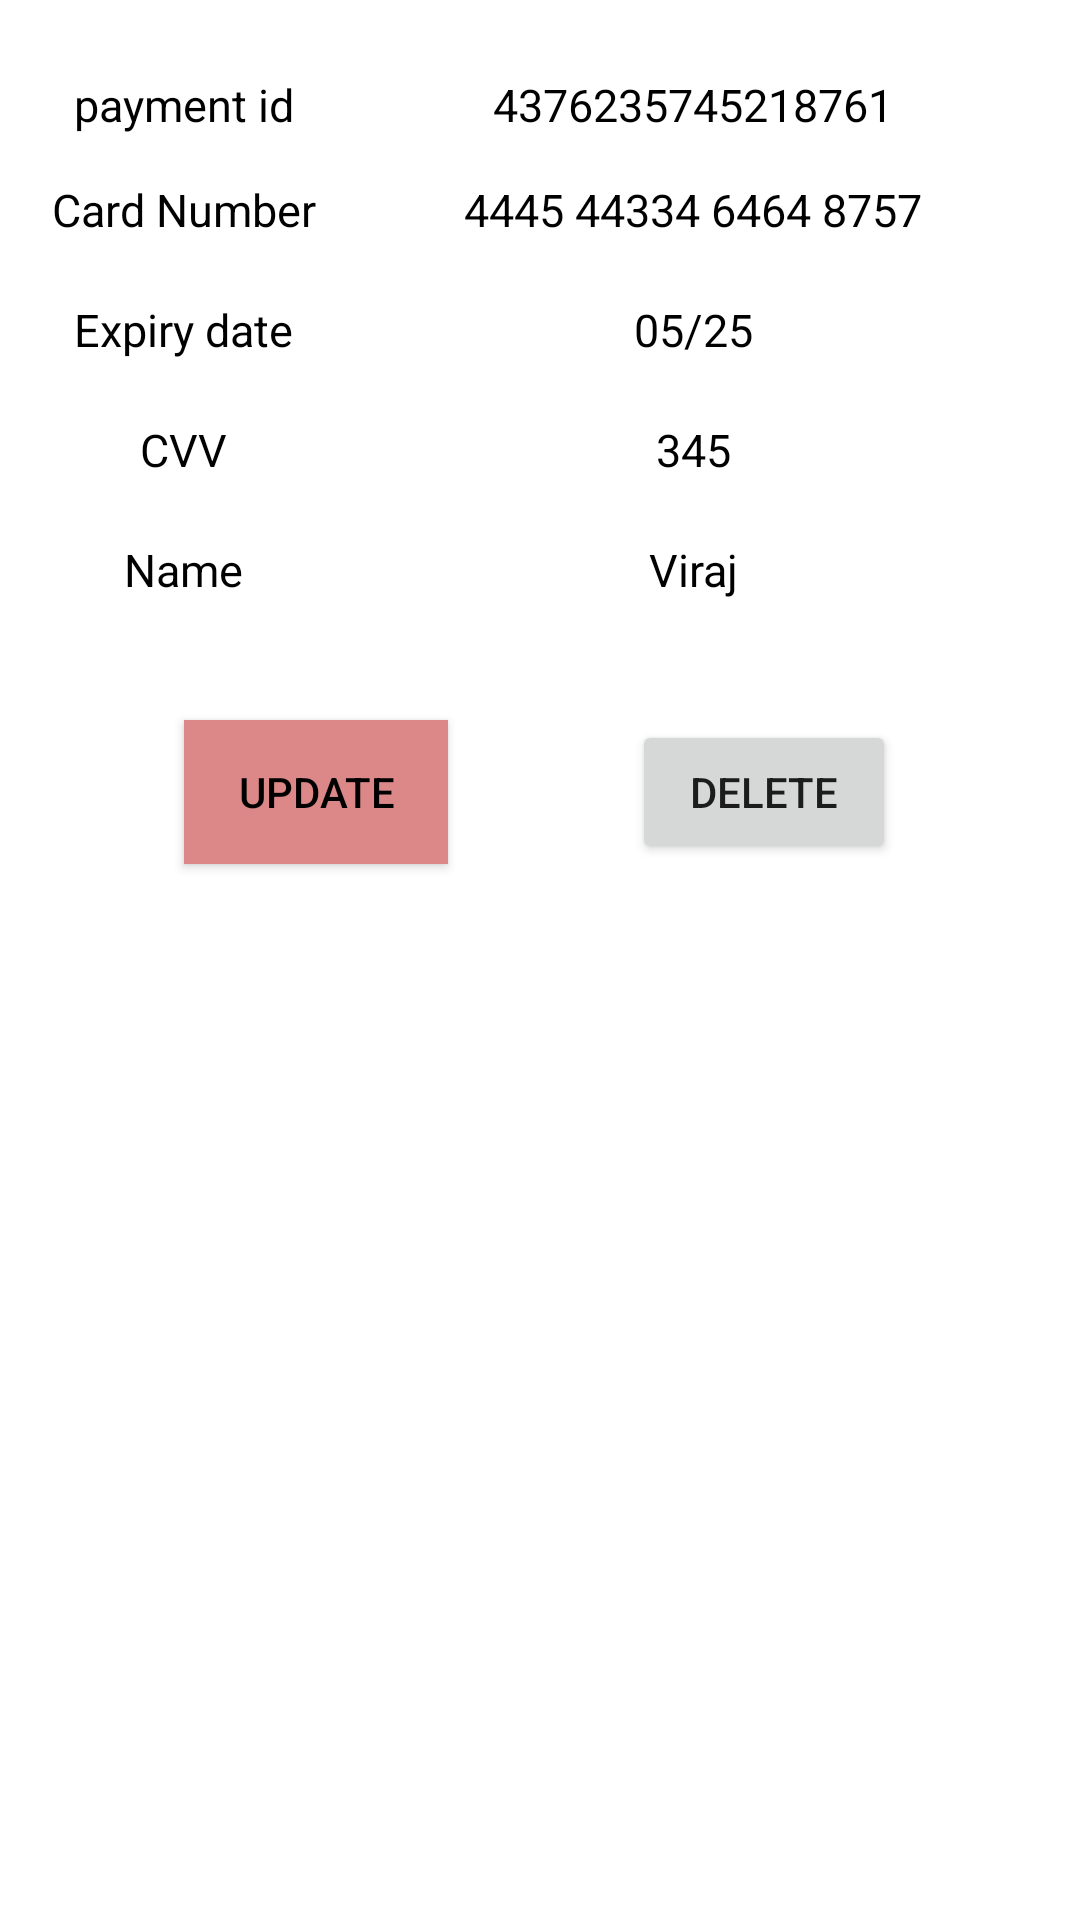

Reconstruct the res/layout file that produces this screen, plus the resources it refers to.
<!-- AndroidManifest.xml: application theme Theme.Project_Phase1 -->
<!-- res/layout/activity_payment_details.xml -->
<?xml version="1.0" encoding="utf-8"?>
<androidx.constraintlayout.widget.ConstraintLayout xmlns:android="http://schemas.android.com/apk/res/android"
    xmlns:app="http://schemas.android.com/apk/res-auto"
    xmlns:tools="http://schemas.android.com/tools"
    android:layout_width="match_parent"
    android:layout_height="match_parent"

    tools:context=".PaymentDetailsActivity">

    <Button
        android:id="@+id/btnUpdate"
        android:layout_width="wrap_content"
        android:layout_height="wrap_content"
        android:layout_marginTop="30dp"
        android:background="#FB2626"
        android:backgroundTint="#DC8888"
        android:text="Update"
        android:textColor="#000000"
        app:layout_constraintEnd_toStartOf="@+id/btnDelete"
        app:layout_constraintHorizontal_bias="0.5"
        app:layout_constraintStart_toStartOf="parent"
        app:layout_constraintTop_toBottomOf="@id/linearLayout" />

    <Button
        android:id="@+id/btnDelete"
        android:layout_width="wrap_content"
        android:layout_height="wrap_content"
        android:layout_marginTop="30dp"
        android:text="Delete"
        app:layout_constraintEnd_toEndOf="parent"
        app:layout_constraintHorizontal_bias="0.5"
        app:layout_constraintStart_toEndOf="@+id/btnUpdate"
        app:layout_constraintTop_toBottomOf="@id/linearLayout" />

    <LinearLayout
        android:id="@+id/linearLayout"
        android:layout_width="match_parent"
        android:layout_height="wrap_content"
        app:layout_constraintStart_toStartOf="parent"
        app:layout_constraintTop_toTopOf="parent"
        app:layout_constraintEnd_toEndOf="parent"
        android:orientation="vertical">


        <LinearLayout
            android:id="@+id/id_lin"
            android:layout_width="match_parent"
            android:layout_height="30dp"
            android:layout_marginLeft="10dp"
            android:layout_marginTop="20dp"
            android:layout_marginRight="10dp"
            android:orientation="horizontal"
            android:weightSum="2"

            >

            <LinearLayout
                android:layout_width="0dp"
                android:layout_height="match_parent"
                android:layout_weight="0.6"
                android:background="@color/white">

                <TextView
                    android:layout_width="match_parent"
                    android:layout_height="wrap_content"
                    android:layout_gravity="center"
                    android:gravity="center"
                    android:text="payment id"
                    android:textColor="@color/black"
                    android:textSize="15sp" />

            </LinearLayout>

            <LinearLayout
                android:layout_width="0dp"
                android:layout_height="match_parent"
                android:layout_weight="1.4">

                <TextView
                    android:id="@+id/payId"
                    android:layout_width="match_parent"
                    android:layout_height="wrap_content"
                    android:layout_gravity="center"
                    android:gravity="center"
                    android:text="4376235745218761"
                    android:textColor="@color/black"
                    android:textSize="15sp"

                    />

            </LinearLayout>


        </LinearLayout>


        <LinearLayout
            android:id="@+id/contact_lin"
            android:layout_width="match_parent"
            android:layout_height="40dp"
            android:layout_marginLeft="10dp"
            android:layout_marginRight="10dp"
            android:orientation="horizontal"
            android:weightSum="2">

            <LinearLayout
                android:layout_width="0dp"
                android:layout_height="match_parent"
                android:layout_weight="0.6"
                android:background="@color/white">

                <TextView
                    android:layout_width="match_parent"
                    android:layout_height="wrap_content"
                    android:layout_gravity="center"
                    android:gravity="center"
                    android:text="Card Number"
                    android:textColor="@color/black"
                    android:textSize="15sp" />

            </LinearLayout>

            <LinearLayout
                android:layout_width="0dp"
                android:layout_height="match_parent"
                android:layout_weight="1.4">

                <TextView
                    android:id="@+id/tvCardNumber"
                    android:layout_width="match_parent"
                    android:layout_height="wrap_content"
                    android:layout_gravity="center"
                    android:gravity="center"
                    android:text="4445 44334 6464 8757"
                    android:textColor="@color/black"
                    android:textSize="15sp"

                    />

            </LinearLayout>


        </LinearLayout>

        <LinearLayout

            android:layout_width="match_parent"
            android:layout_height="40dp"
            android:layout_marginLeft="10dp"
            android:layout_marginRight="10dp"
            android:orientation="horizontal"
            android:weightSum="2"

            >

            <LinearLayout
                android:layout_width="0dp"
                android:layout_height="match_parent"
                android:layout_weight="0.6"
                android:background="@color/white">

                <TextView
                    android:layout_width="match_parent"
                    android:layout_height="wrap_content"
                    android:layout_gravity="center"
                    android:gravity="center"
                    android:text="Expiry date"
                    android:textColor="@color/black"
                    android:textSize="15sp"


                    />

            </LinearLayout>

            <LinearLayout
                android:layout_width="0dp"
                android:layout_height="match_parent"
                android:layout_weight="1.4">

                <TextView
                    android:id="@+id/tvExpiryDate"
                    android:layout_width="match_parent"
                    android:layout_height="wrap_content"
                    android:layout_gravity="center"
                    android:gravity="center"
                    android:text="05/25"
                    android:textColor="@color/black"
                    android:textSize="15sp"

                    />

            </LinearLayout>


        </LinearLayout>

        
        <LinearLayout

        android:layout_width="match_parent"
        android:layout_height="40dp"
        android:layout_marginLeft="10dp"
        android:layout_marginRight="10dp"
        android:orientation="horizontal"
        android:weightSum="2"

        >

        <LinearLayout
            android:layout_width="0dp"
            android:layout_height="match_parent"
            android:layout_weight="0.6"
            android:background="@color/white">

            <TextView
                android:layout_width="match_parent"
                android:layout_height="wrap_content"
                android:layout_gravity="center"

                android:gravity="center"
                android:text="CVV"
                android:textColor="@color/black"
                android:textSize="15sp"


                />

        </LinearLayout>

        <LinearLayout
            android:layout_width="0dp"
            android:layout_height="match_parent"
            android:layout_weight="1.4">

            <TextView
                android:id="@+id/tvCvv"
                android:layout_width="match_parent"
                android:layout_height="wrap_content"
                android:layout_gravity="center"
                android:gravity="center"
                android:text="345"
                android:textColor="@color/black"
                android:textSize="15sp"

                />

        </LinearLayout>
        </LinearLayout>









        

        <LinearLayout

            android:layout_width="match_parent"
            android:layout_height="40dp"
            android:layout_marginLeft="10dp"
            android:layout_marginRight="10dp"
            android:orientation="horizontal"
            android:weightSum="2"

            >

            <LinearLayout
                android:layout_width="0dp"
                android:layout_height="match_parent"
                android:layout_weight="0.6"
                android:background="@color/white">

                <TextView
                    android:layout_width="match_parent"
                    android:layout_height="wrap_content"
                    android:layout_gravity="center"

                    android:gravity="center"
                    android:text="Name"
                    android:textColor="@color/black"
                    android:textSize="15sp"


                    />

            </LinearLayout>

            <LinearLayout
                android:layout_width="0dp"
                android:layout_height="match_parent"
                android:layout_weight="1.4">

                <TextView
                    android:id="@+id/tvName"
                    android:layout_width="match_parent"
                    android:layout_height="wrap_content"
                    android:layout_gravity="center"
                    android:gravity="center"
                    android:text="Viraj"
                    android:textColor="@color/black"
                    android:textSize="15sp"

                    />

            </LinearLayout>


        </LinearLayout>


    </LinearLayout>



</androidx.constraintlayout.widget.ConstraintLayout>
<!-- resources referenced by this layout -->
<resources>
  <style name="Theme.Project_Phase1" parent="Theme.MaterialComponents.DayNight.NoActionBar">
          
          <item name="colorPrimary">@color/purple_500</item>
          <item name="colorPrimaryVariant">@color/purple_700</item>
          <item name="colorOnPrimary">@color/white</item>
          
          <item name="colorSecondary">@color/teal_200</item>
          <item name="colorSecondaryVariant">@color/teal_700</item>
          <item name="colorOnSecondary">@color/black</item>
          
          <item name="android:statusBarColor">?attr/colorPrimaryVariant</item>
          
      </style>
  <!-- not gathered from this repository: default colours our renderer supplied (Android Studio template values) -->
  <color name="purple_500">#FF6200EE</color>
  <color name="purple_700">#FF3700B3</color>
  <color name="teal_200">#FF03DAC5</color>
  <color name="teal_700">#FF018786</color>
  <color name="black">#FF000000</color>
  <color name="white">#FFFFFFFF</color>
</resources>
